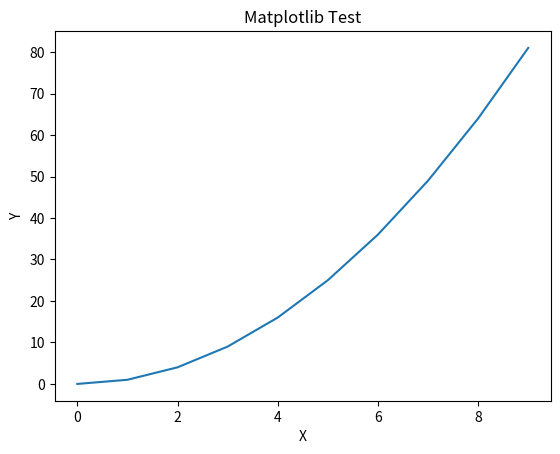

Write the Python code that produced this figure.

import matplotlib
import matplotlib.pyplot as plt
import numpy as np

print("Matplotlib:", matplotlib.__version__)

x = np.arange(10)
y = x ** 2

plt.plot(x, y)
plt.title("Matplotlib Test")
plt.xlabel("X")
plt.ylabel("Y")
plt.show()

print("Matplotlib is working successfully!")
